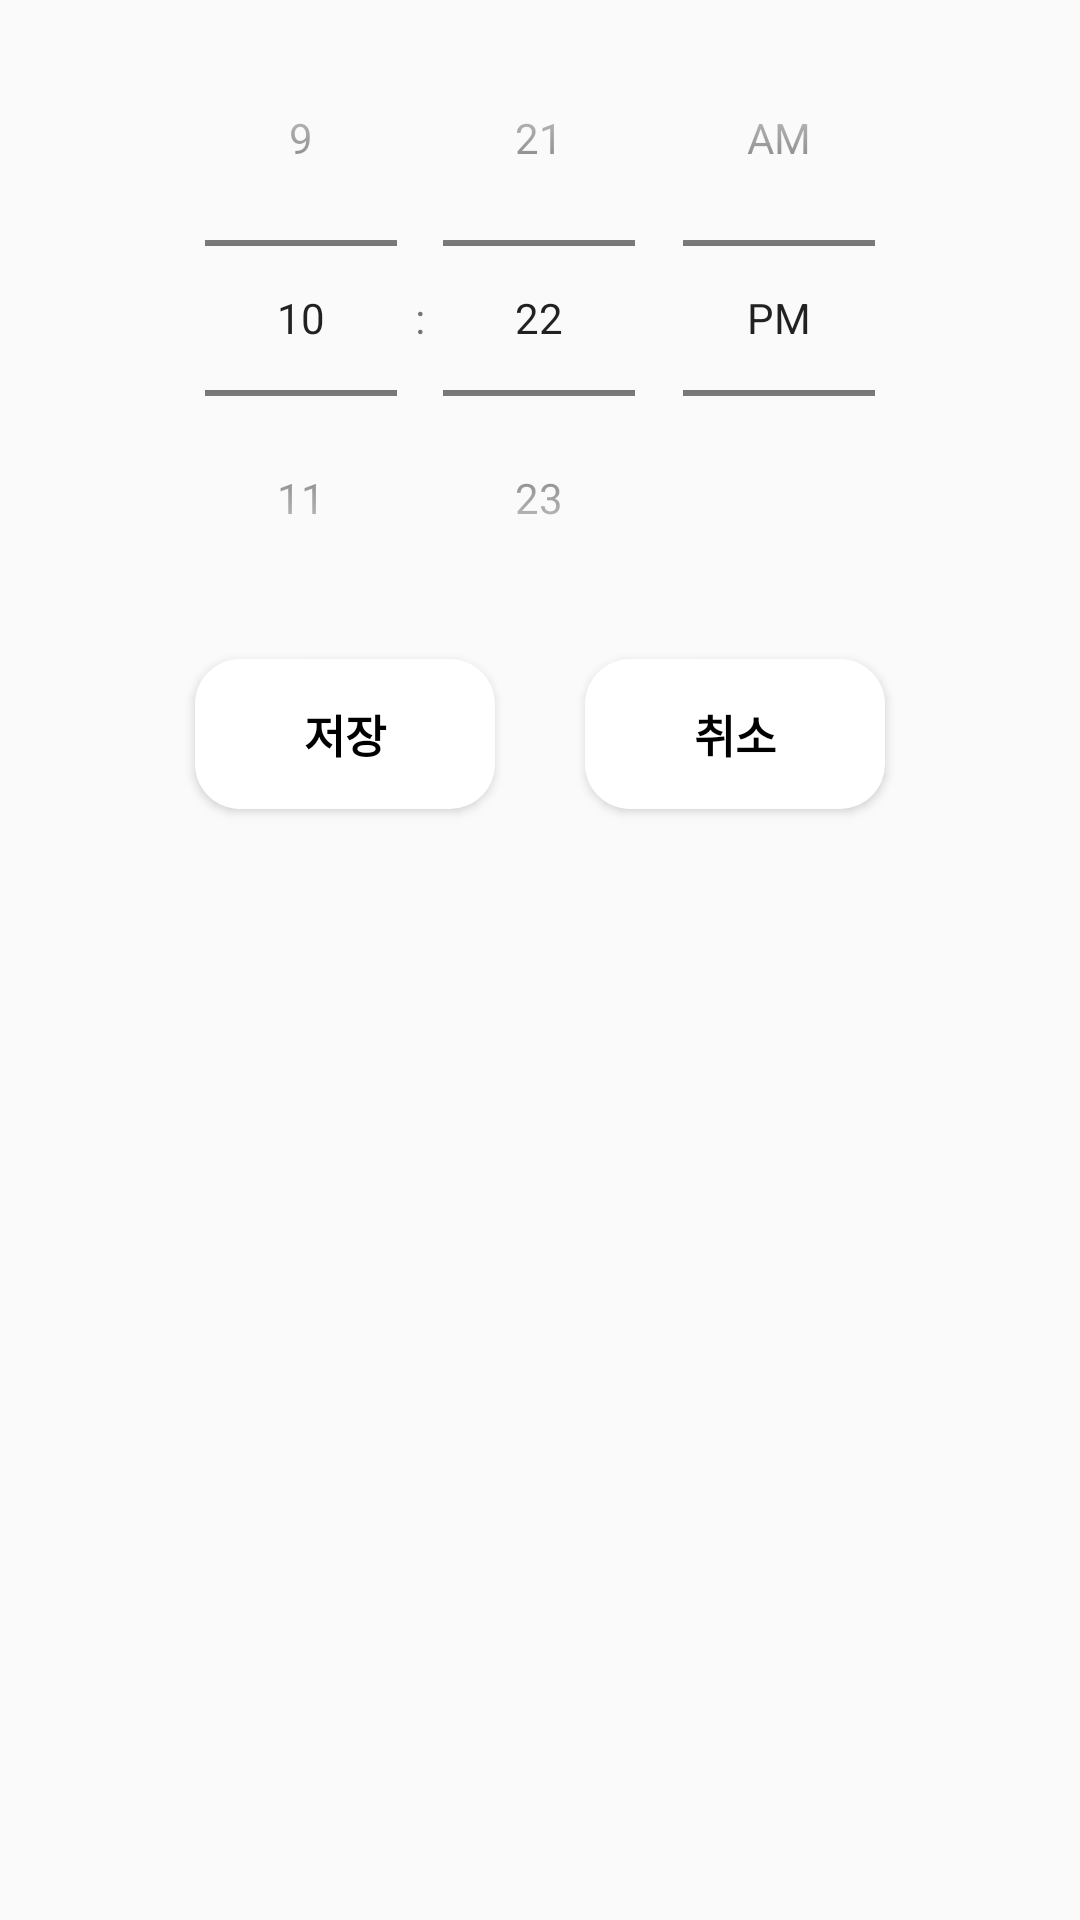

Here is an Android app screen rendered from its layout file. Give the layout XML and the strings, colors and styles it references.
<!-- AndroidManifest.xml: application theme Theme.And -->
<!-- res/layout/fragment_time_picker_bottom_sheet.xml -->
<?xml version="1.0" encoding="utf-8"?>
<androidx.constraintlayout.widget.ConstraintLayout xmlns:android="http://schemas.android.com/apk/res/android"
    xmlns:tools="http://schemas.android.com/tools"
    android:layout_width="match_parent"
    android:layout_height="match_parent"
    xmlns:app="http://schemas.android.com/apk/res-auto"
    app:layout_behavior="com.google.android.material.bottomsheet.BottomSheetBehavior"
    tools:context=".dialogfragment.TimePickerBottomSheetFragment">

    <TimePicker
        android:id="@+id/timepicker"
        android:layout_width="match_parent"
        android:layout_height="wrap_content"
        android:timePickerMode="spinner"
        app:layout_constraintEnd_toEndOf="parent"
        app:layout_constraintStart_toStartOf="parent"
        app:layout_constraintTop_toTopOf="parent" />

    <androidx.constraintlayout.widget.ConstraintLayout
        android:id="@+id/bottom"
        android:layout_width="match_parent"
        android:layout_height="65dp"
        app:layout_constraintEnd_toEndOf="parent"
        app:layout_constraintStart_toStartOf="parent"
        app:layout_constraintTop_toBottomOf="@id/timepicker">

        <Button
            android:id="@+id/saveAlarm"
            android:layout_width="100dp"
            android:layout_height="50dp"
            android:text="저장"
            android:textColor="@color/black"
            android:textSize="15sp"
            android:textStyle="bold"
            android:background="@drawable/roundstyle3"
            app:layout_constraintBottom_toBottomOf="parent"
            app:layout_constraintEnd_toStartOf="@+id/view01"
            app:layout_constraintTop_toTopOf="parent" />

        <View
            android:id="@+id/view01"
            android:layout_width="30dp"
            android:layout_height="match_parent"
            app:layout_constraintEnd_toEndOf="parent"
            app:layout_constraintStart_toStartOf="parent"
            app:layout_constraintTop_toTopOf="parent" />

        <Button
            android:id="@+id/exist"
            android:layout_width="100dp"
            android:layout_height="50dp"
            android:text="취소"
            android:textColor="@color/black"
            android:textSize="15sp"
            android:textStyle="bold"
            android:background="@drawable/roundstyle3"
            app:layout_constraintBottom_toBottomOf="parent"
            app:layout_constraintStart_toEndOf="@+id/view01"
            app:layout_constraintTop_toTopOf="parent" />
    </androidx.constraintlayout.widget.ConstraintLayout>

    <View
        android:layout_width="0dp"
        android:layout_height="30dp"
        app:layout_constraintStart_toStartOf="parent"
        app:layout_constraintTop_toBottomOf="@+id/bottom"/>

</androidx.constraintlayout.widget.ConstraintLayout>
<!-- resources referenced by this layout -->
<resources>
  <!-- drawable roundstyle3 (drawable) -->
  <?xml version="1.0" encoding="utf-8"?>
  <shape xmlns:android="http://schemas.android.com/apk/res/android"
      android:shape="rectangle" >
      <solid android:color="#FFFFFF"/>
      <corners android:bottomRightRadius="15dp"
          android:bottomLeftRadius="15dp"
          android:topLeftRadius="15dp"
          android:topRightRadius="15dp"/>
  </shape>
  <style name="Theme.And" parent="Base.Theme.And" />
  <style name="Base.Theme.And" parent="Theme.AppCompat.DayNight.NoActionBar">
          
          
      </style>
  <!-- not gathered from this repository: default colours our renderer supplied (Android Studio template values) -->
  <color name="black">#FF000000</color>
</resources>
